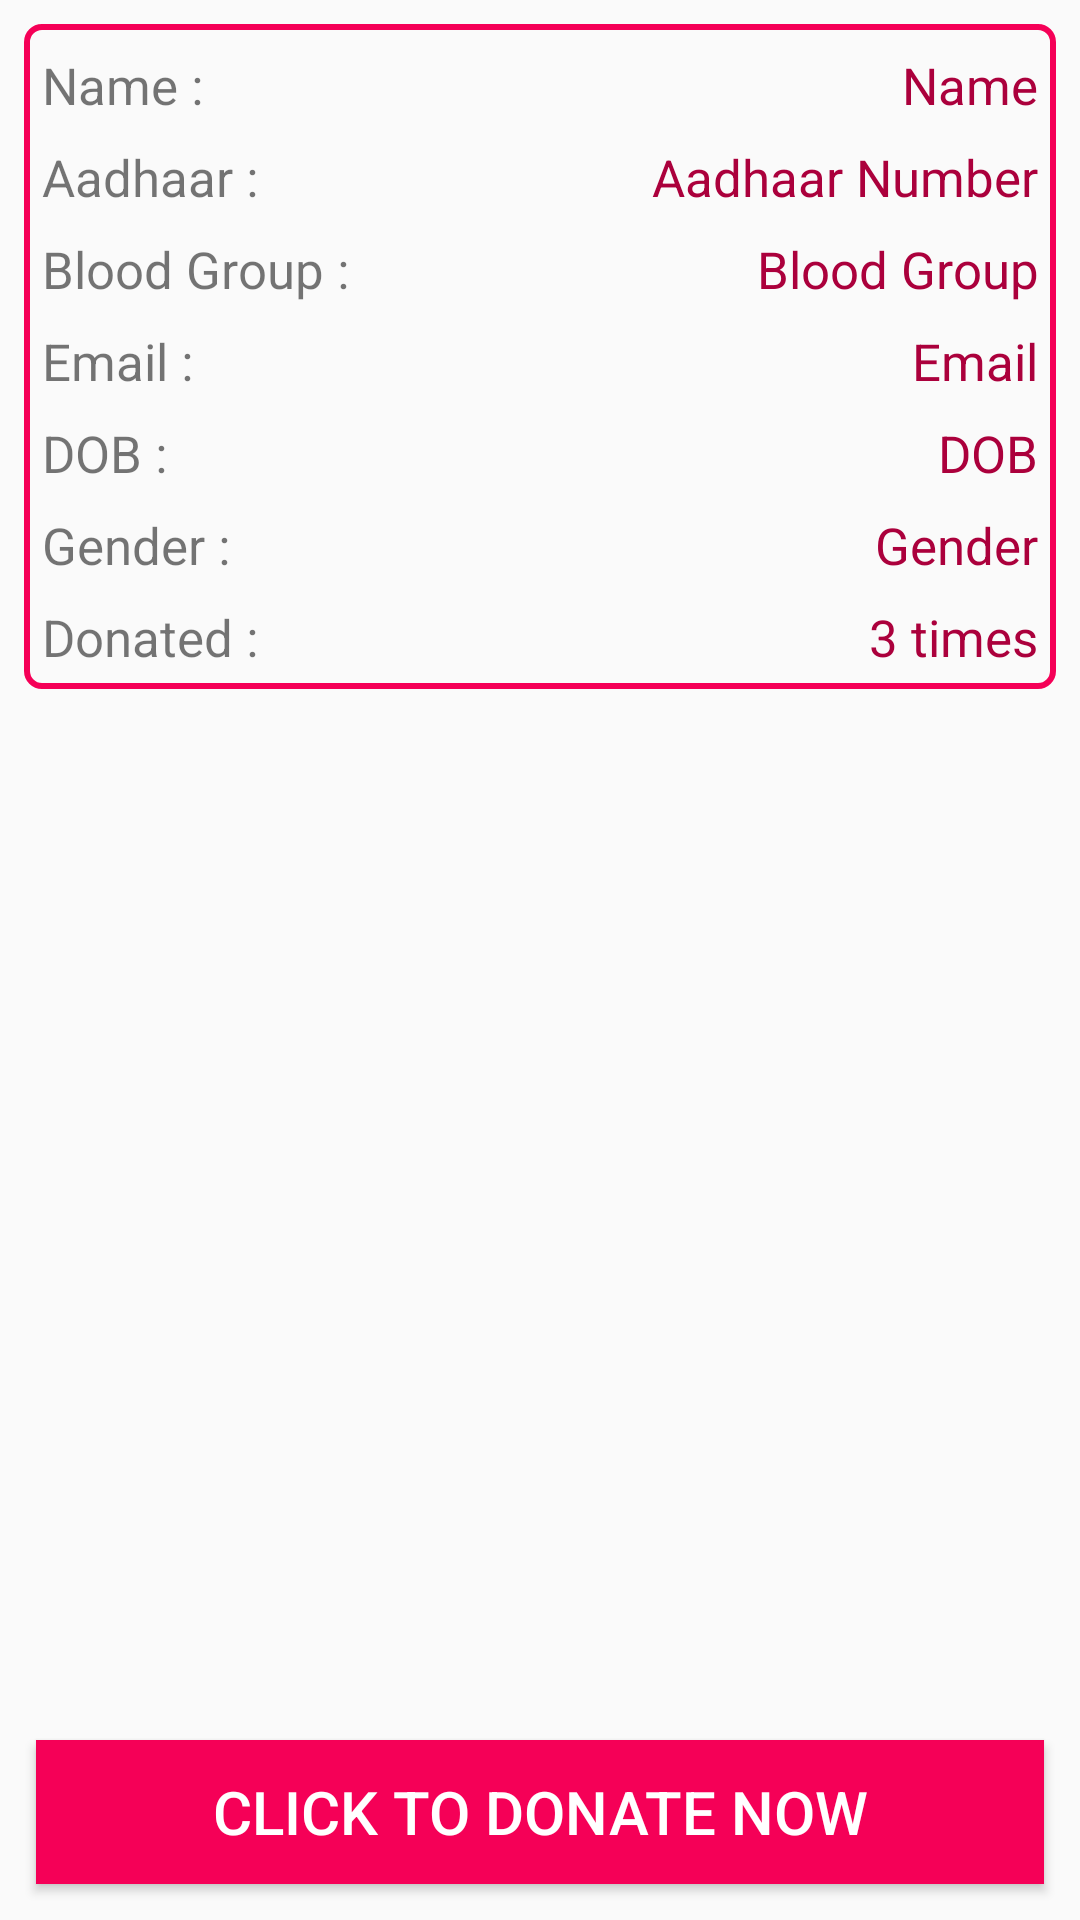

Produce the Android XML layout that renders to this screen, including the resource entries it uses.
<!-- AndroidManifest.xml: application theme AppTheme -->
<!-- res/layout/activity_donate_blood.xml -->
<?xml version="1.0" encoding="utf-8"?>
<RelativeLayout xmlns:android="http://schemas.android.com/apk/res/android"
    android:layout_width="match_parent"
    android:padding="4dp"
    android:layout_height="match_parent">

    <ScrollView xmlns:android="http://schemas.android.com/apk/res/android"
        android:layout_width="match_parent"
        android:layout_height="match_parent">

        <LinearLayout
            android:id="@+id/llDonateBlood"
            android:layout_width="match_parent"
            android:layout_height="wrap_content"
            android:orientation="vertical">

            <include
                android:id="@+id/includedDonorDetails"
                layout="@layout/donor_list"
                android:layout_width="match_parent"
                android:layout_height="wrap_content"
                android:layout_margin="4dp" />
        </LinearLayout>
    </ScrollView>

    <Button
        android:id="@+id/btnDonationButton"
        android:layout_width="match_parent"
        android:layout_height="wrap_content"
        android:layout_alignParentBottom="true"
        android:layout_margin="8dp"
        android:background="@color/colorPrimary"
        android:padding="5dp"
        android:text="@string/donate_now"
        android:textColor="@color/white_color"
        android:textSize="20sp" />
</RelativeLayout>
<!-- res/layout/donor_list.xml (included above) -->
<?xml version="1.0" encoding="utf-8"?>
<LinearLayout xmlns:android="http://schemas.android.com/apk/res/android"
    android:layout_width="match_parent"
    android:layout_height="wrap_content"
    android:orientation="horizontal"
    android:background="@drawable/list_border"
    android:layout_margin="4dp"
    android:paddingTop="5dp">

    <LinearLayout

        android:layout_width="0dp"
        android:layout_height="match_parent"
        android:layout_weight="1"
        android:orientation="vertical">

        <TextView
            android:layout_width="match_parent"
            android:layout_height="wrap_content"
            android:padding="4dp"
            android:textSize="17sp"
            android:text="Name :" />

        <TextView
            android:layout_width="match_parent"
            android:layout_height="wrap_content"
            android:padding="4dp"
            android:textSize="17sp"
            android:text="Aadhaar :" />

        <TextView
            android:layout_width="match_parent"
            android:layout_height="wrap_content"
            android:padding="4dp"
            android:textSize="17sp"
            android:text="Blood Group :" />

        <TextView
            android:layout_width="match_parent"
            android:layout_height="wrap_content"
            android:padding="4dp"
            android:textSize="17sp"
            android:text="Email :" />

        <TextView
            android:layout_width="match_parent"
            android:layout_height="wrap_content"
            android:padding="4dp"
            android:textSize="17sp"
            android:text="DOB :" />

        <TextView
            android:layout_width="match_parent"
            android:layout_height="wrap_content"
            android:padding="4dp"
            android:textSize="17sp"
            android:text="Gender :" />

        <TextView
            android:layout_width="match_parent"
            android:layout_height="wrap_content"
            android:padding="4dp"
            android:text="Donated :"
            android:textSize="17sp" />
    </LinearLayout>

    <LinearLayout
        android:layout_width="0dp"
        android:layout_height="match_parent"
        android:layout_weight="2"
        android:orientation="vertical">

        <TextView
            android:id="@+id/tvDonorListName"
            android:layout_width="match_parent"
            android:layout_height="wrap_content"
            android:padding="4dp"
            android:textSize="17sp"
            android:text="Name"
            android:gravity="end"
            android:textColor="@color/colorAccent" />

        <TextView
            android:id="@+id/tvDonorListAadhaar"
            android:layout_width="match_parent"
            android:layout_height="wrap_content"
            android:padding="4dp"
            android:textSize="17sp"
            android:text="Aadhaar Number"
            android:gravity="end"
            android:textColor="@color/colorAccent" />

        <TextView
            android:gravity="end"
            android:id="@+id/tvDonorListBloodGroup"
            android:layout_width="match_parent"
            android:layout_height="wrap_content"
            android:padding="4dp"
            android:textSize="17sp"
            android:text="Blood Group"
            android:textColor="@color/colorAccent" />

        <TextView
            android:gravity="end"
            android:id="@+id/tvDonorListEmail"
            android:layout_width="match_parent"
            android:layout_height="wrap_content"
            android:padding="4dp"
            android:textSize="17sp"
            android:text="Email"
            android:textColor="@color/colorAccent" />

        <TextView
            android:gravity="end"
            android:id="@+id/tvDonorListDOB"
            android:layout_width="match_parent"
            android:layout_height="wrap_content"
            android:padding="4dp"
            android:textSize="17sp"
            android:text="DOB"
            android:textColor="@color/colorAccent" />

        <TextView
            android:gravity="end"
            android:id="@+id/tvDonorListGender"
            android:layout_width="match_parent"
            android:layout_height="wrap_content"
            android:padding="4dp"
            android:textSize="17sp"
            android:text="Gender"
            android:textColor="@color/colorAccent" />

        <TextView
            android:gravity="end"
            android:id="@+id/tvDonorListDonatedTimes"
            android:layout_width="match_parent"
            android:layout_height="wrap_content"
            android:padding="4dp"
            android:text="3 times"
            android:textColor="@color/colorAccent"
            android:textSize="17sp" />

    </LinearLayout>
</LinearLayout>
<!-- resources referenced by this layout -->
<resources>
  <color name="colorAccent">#ab003c</color>
  <color name="colorPrimary">#f50057</color>
  
      // notification area
  <color name="white_color">#fff</color>
  <!-- drawable list_border (drawable) -->
  <?xml version="1.0" encoding="utf-8"?>
  <shape xmlns:android="http://schemas.android.com/apk/res/android"
      android:id="@+id/listview_background_shape">
      <stroke
          android:width="2dp"
          android:color="@color/colorPrimary" />
      <padding
          android:left="2dp"
          android:top="2dp"
          android:right="2dp"
          android:bottom="2dp" />
      <corners android:radius="5dp" />
  </shape>
  <string name="donate_now">Click To Donate Now</string>
  <style name="AppTheme" parent="Theme.AppCompat.Light.DarkActionBar">
          
          <item name="colorPrimary">@color/colorPrimary</item>
          <item name="colorPrimaryDark">@color/colorPrimaryDark</item>
          <item name="colorAccent">@color/colorAccent</item>
      </style>
  <color name="colorPrimaryDark">#ab003c</color>
  
      // rest text like popup box text color
</resources>
